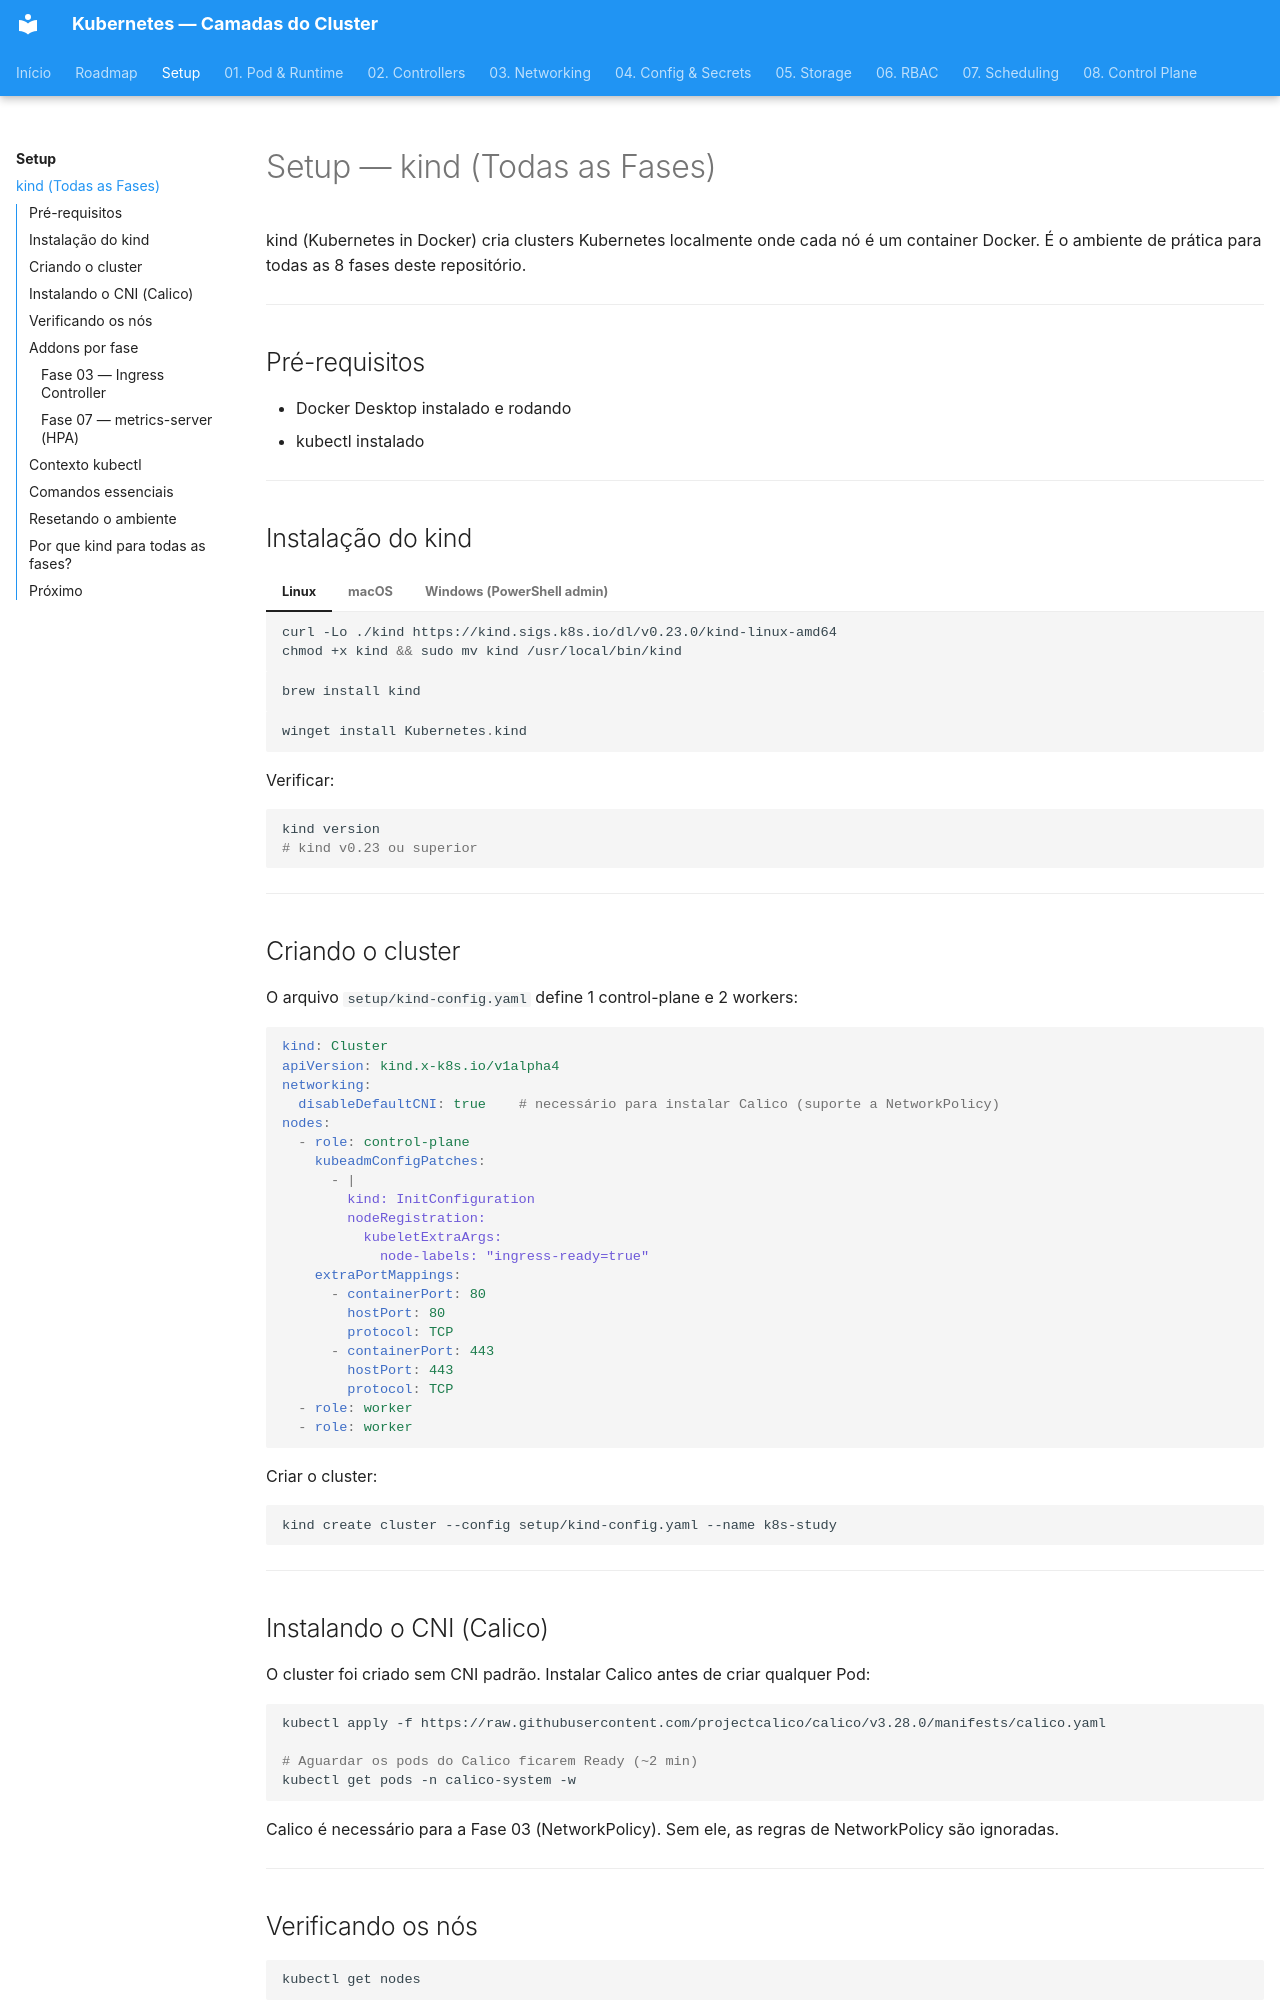

repository: RhuanCSG/clean-kubernetes · page: setup/kind/index.html · generator: mkdocs

# Setup — kind (Todas as Fases)

kind (Kubernetes in Docker) cria clusters Kubernetes localmente onde cada nó é um container Docker. É o ambiente de prática para todas as 8 fases deste repositório.

---

## Pré-requisitos

- Docker Desktop instalado e rodando
- kubectl instalado

---

## Instalação do kind

=== "Linux"

    ```bash
    curl -Lo ./kind https://kind.sigs.k8s.io/dl/v0.23.0/kind-linux-amd64
    chmod +x kind && sudo mv kind /usr/local/bin/kind
    ```

=== "macOS"

    ```bash
    brew install kind
    ```

=== "Windows (PowerShell admin)"

    ```powershell
    winget install Kubernetes.kind
    ```

Verificar:

```bash
kind version
# kind v0.23 ou superior
```

---

## Criando o cluster

O arquivo `setup/kind-config.yaml` define 1 control-plane e 2 workers:

```yaml
kind: Cluster
apiVersion: kind.x-k8s.io/v1alpha4
networking:
  disableDefaultCNI: true    # necessário para instalar Calico (suporte a NetworkPolicy)
nodes:
  - role: control-plane
    kubeadmConfigPatches:
      - |
        kind: InitConfiguration
        nodeRegistration:
          kubeletExtraArgs:
            node-labels: "ingress-ready=true"
    extraPortMappings:
      - containerPort: 80
        hostPort: 80
        protocol: TCP
      - containerPort: 443
        hostPort: 443
        protocol: TCP
  - role: worker
  - role: worker
```

Criar o cluster:

```bash
kind create cluster --config setup/kind-config.yaml --name k8s-study
```

---

## Instalando o CNI (Calico)

O cluster foi criado sem CNI padrão. Instalar Calico antes de criar qualquer Pod:

```bash
kubectl apply -f https://raw.githubusercontent.com/projectcalico/calico/v3.28.0/manifests/calico.yaml

# Aguardar os pods do Calico ficarem Ready (~2 min)
kubectl get pods -n calico-system -w
```

Calico é necessário para a Fase 03 (NetworkPolicy). Sem ele, as regras de NetworkPolicy são ignoradas.

---

## Verificando os nós

```bash
kubectl get nodes
```

Saída esperada (após Calico Ready):

```
NAME                      STATUS   ROLES           AGE
k8s-study-control-plane   Ready    control-plane   2m
k8s-study-worker          Ready    <none>          2m
k8s-study-worker2         Ready    <none>          2m
```

---
